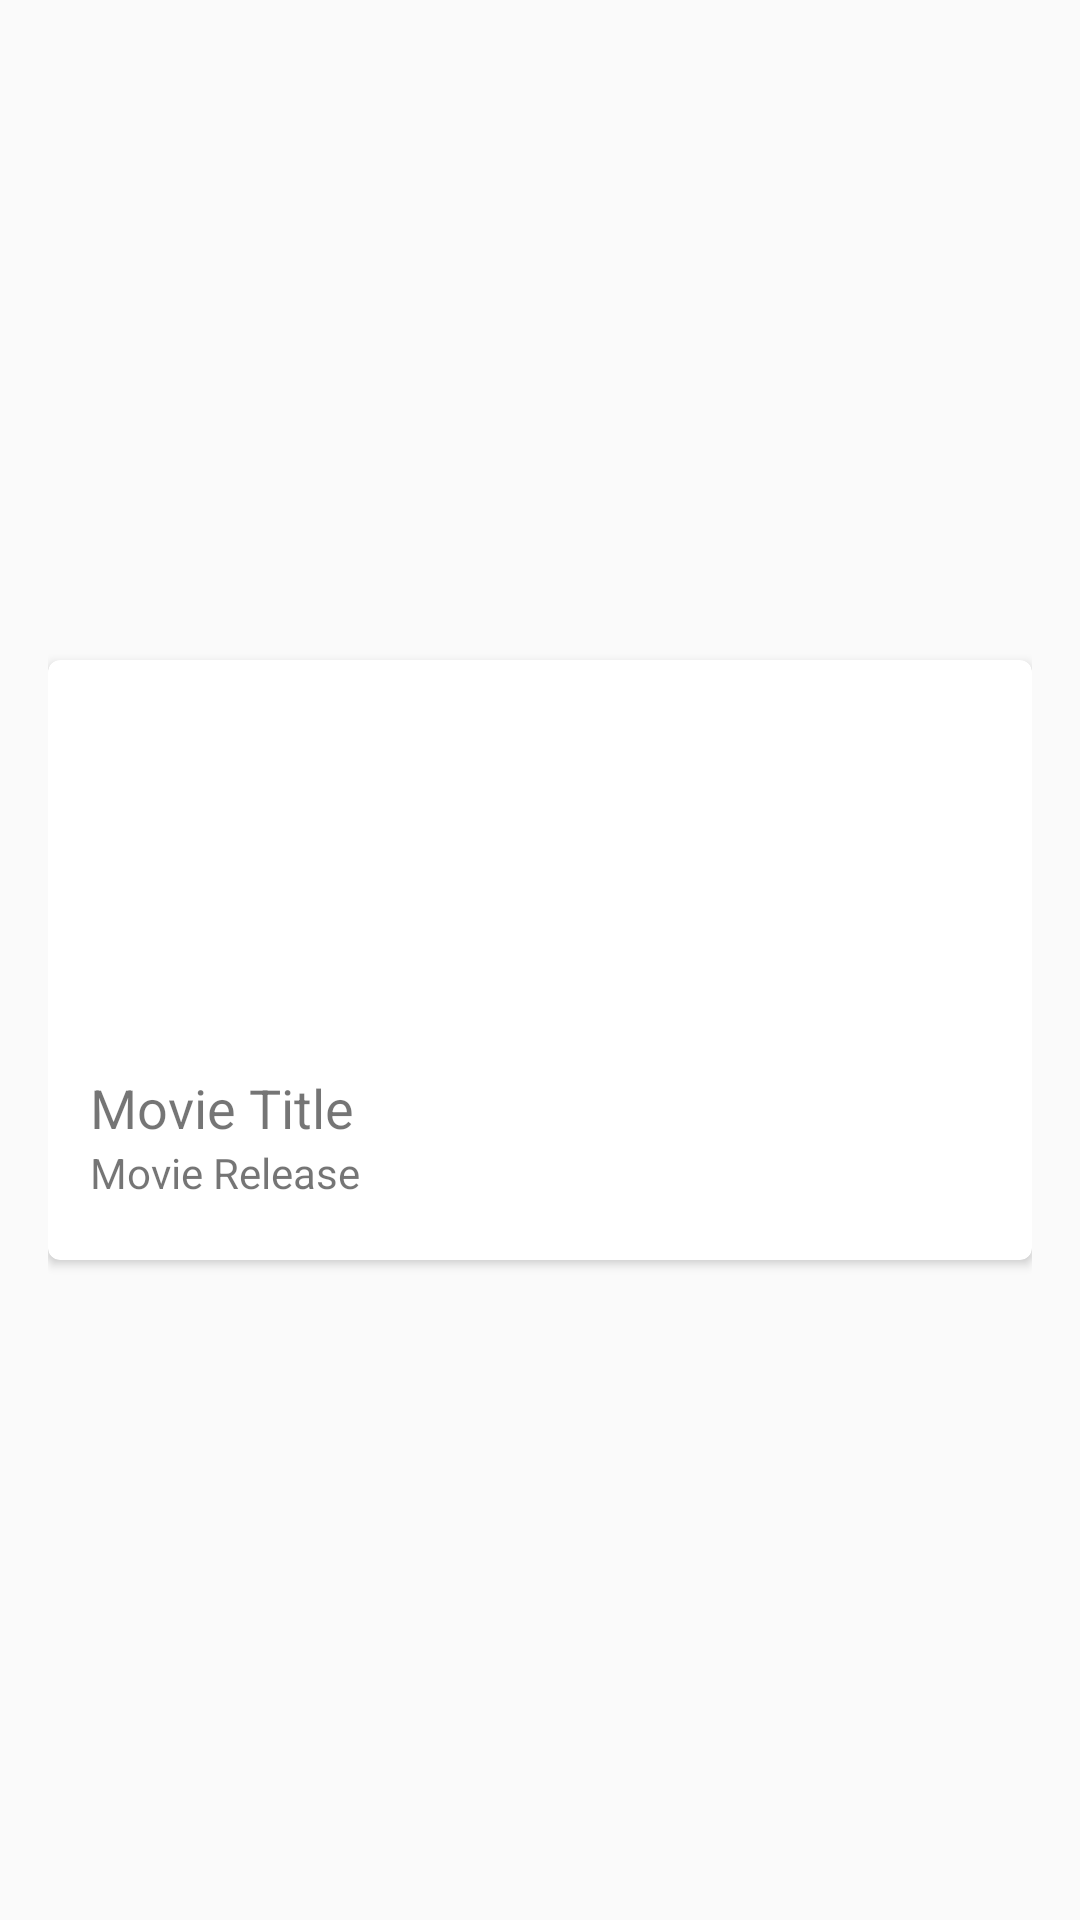

Here is an Android app screen rendered from its layout file. Give the layout XML and the strings, colors and styles it references.
<!-- AndroidManifest.xml: application theme AppTheme.NoActionBar -->
<!-- res/layout/discover_item.xml -->
<LinearLayout xmlns:android="http://schemas.android.com/apk/res/android"
    xmlns:tools="http://schemas.android.com/tools"
    xmlns:card_view="http://schemas.android.com/apk/res-auto"
    android:layout_height="wrap_content"
    android:layout_width="match_parent"
    android:padding="@dimen/activity_horizontal_margin">
    

    <android.support.v7.widget.CardView
    xmlns:card_view="http://schemas.android.com/apk/res-auto"
    android:id="@+id/card_view"
    android:layout_gravity="center"
    android:layout_width="match_parent"
    android:layout_height="200dp"
    card_view:cardCornerRadius="4dp">

        <LinearLayout
            android:orientation="vertical"
            android:layout_width="match_parent"
            android:layout_height="match_parent">

            <ImageView
                android:layout_width="match_parent"
                card_view:srcCompat="@mipmap/ic_launcher"
                android:id="@+id/banner"
                android:scaleType="centerCrop"
                android:layout_height="120dp" />

            <RelativeLayout
                android:layout_width="match_parent"
                android:layout_height="match_parent">

                <TextView
                    android:text="Movie Title"
                    android:layout_width="wrap_content"
                    android:layout_height="wrap_content"
                    android:layout_marginStart="14dp"
                    android:id="@+id/title"
                    android:layout_alignParentTop="true"
                    android:layout_alignParentStart="true"
                    android:layout_marginTop="17dp"
                    android:textSize="18sp" />

                <TextView
                    android:text="Movie Release"
                    android:layout_width="wrap_content"
                    android:layout_height="wrap_content"
                    android:layout_below="@+id/title"
                    android:layout_alignStart="@+id/title"
                    android:id="@+id/release" />
            </RelativeLayout>

        </LinearLayout>

    </android.support.v7.widget.CardView>
</LinearLayout>
<!-- resources referenced by this layout -->
<resources>
  <dimen name="activity_horizontal_margin">16dp</dimen>
  <style name="AppTheme.NoActionBar">
          <item name="windowActionBar">false</item>
          <item name="windowNoTitle">true</item>
      </style>
</resources>
